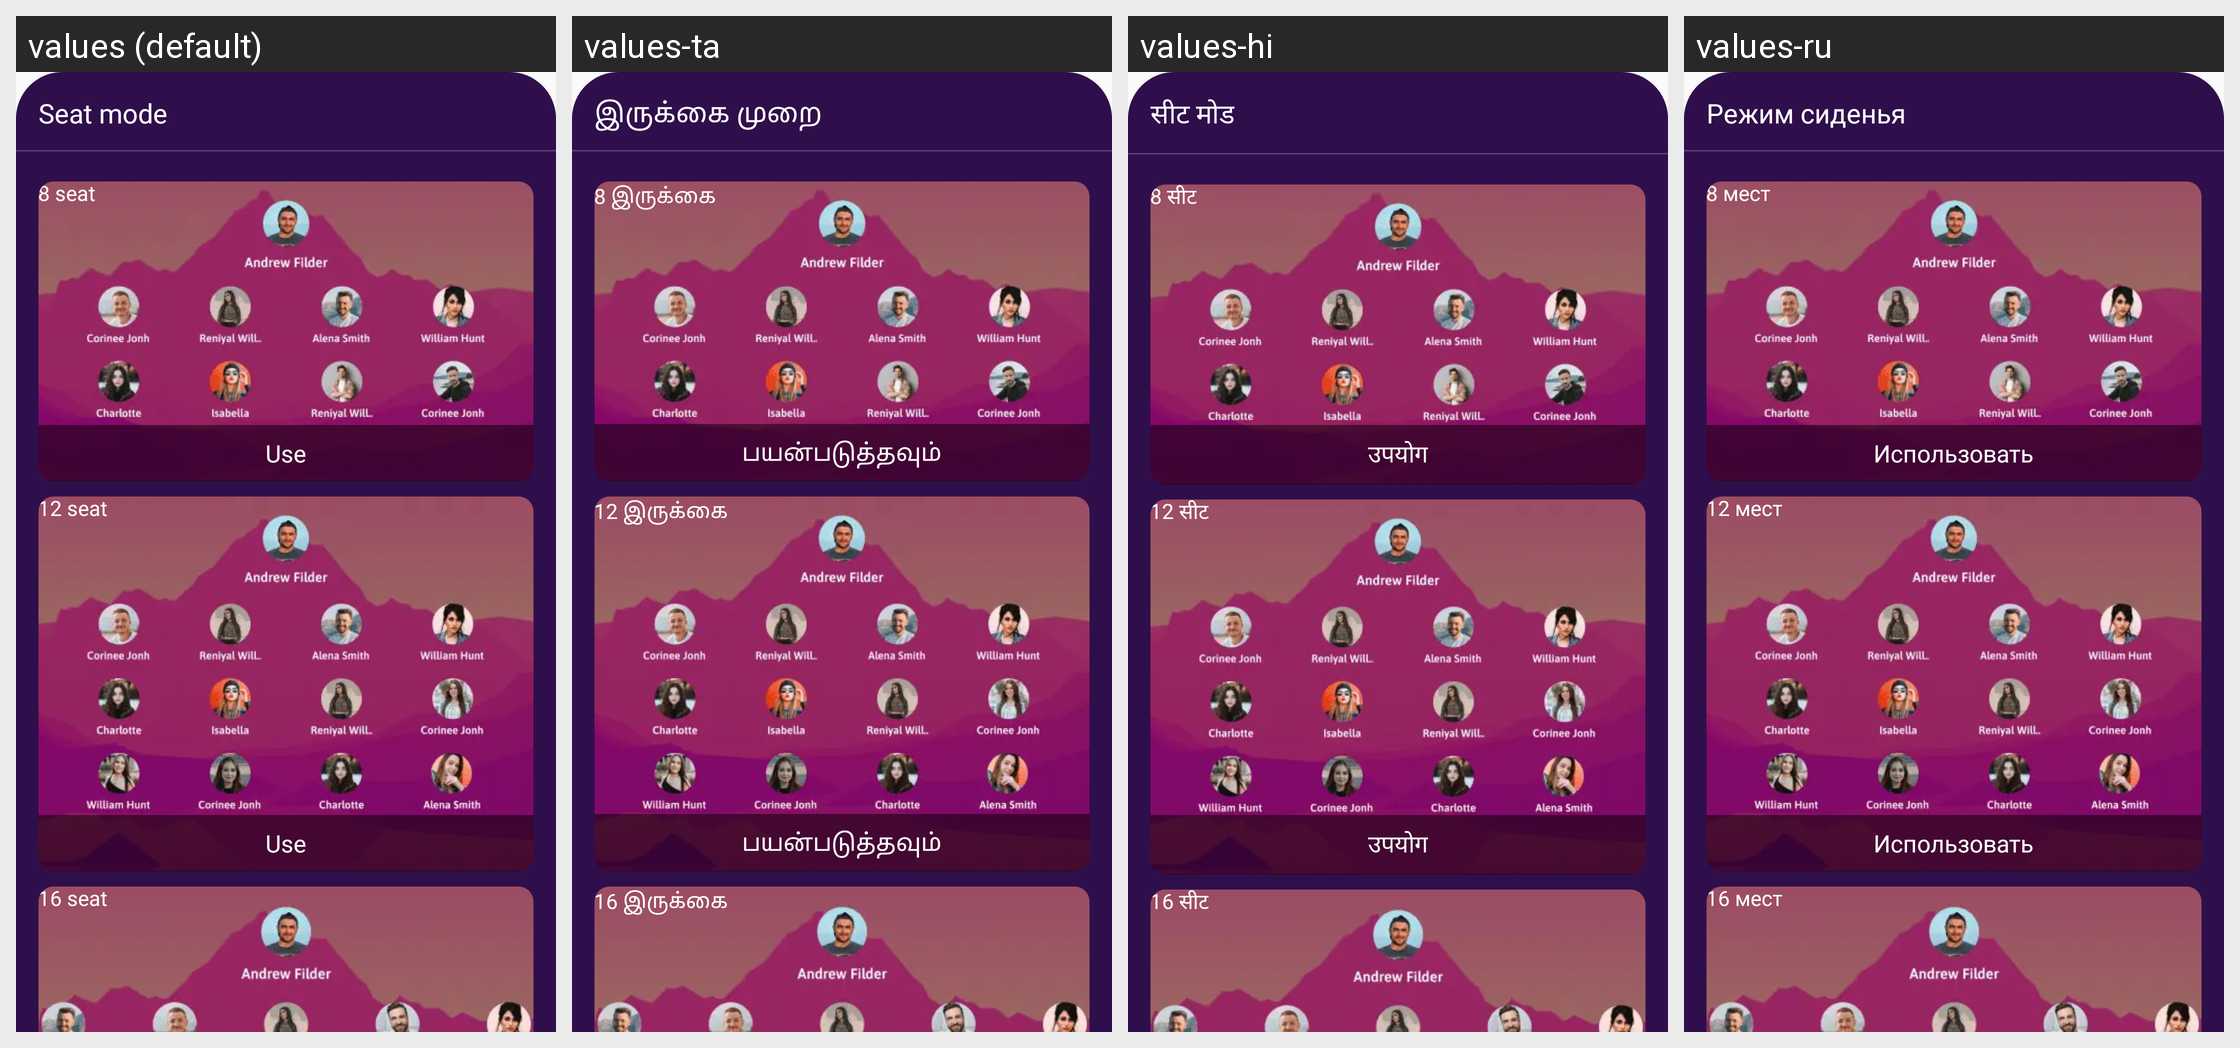

For this localized Android screen grid, give each drawn string resource with its value in every locale shown.
Android screen res/layout/bottomsheet_audioroom_wheatmode.xml rendered under 4 locales, left to right: values (default), values-ta, values-hi, values-ru. Device: Nexus 5 (rendered at 1080×1920; each locale shown at half size, 540×960, under a caption strip naming it); theme Theme.Ultimate.
Other locales in the repository, not shown: values-ar, values-bn, values-de, values-es, values-fr, values-in, values-it, values-ko, values-pt, values-sw, values-te, values-tr, values-ur, values-zh.
Strings drawn on this screen, with the default value and each locale's value (text and hints the layout hard-codes, and strings that could not be matched under every locale, appear in the picture but are not listed):

seat_mode
  values: Seat mode
  values-ta: இருக்கை முறை
  values-hi: सीट मोड
  values-ru: Режим сиденья

_8_seat
  values: 8 seat
  values-ta: 8 இருக்கை
  values-hi: 8 सीट
  values-ru: 8 мест

use
  values: Use
  values-ta: பயன்படுத்தவும்
  values-hi: उपयोग
  values-ru: Использовать

_12_seat
  values: 12 seat
  values-ta: 12 இருக்கை
  values-hi: 12 सीट
  values-ru: 12 мест

_16_seat
  values: 16 seat
  values-ta: 16 இருக்கை
  values-hi: 16 सीट
  values-ru: 16 мест
